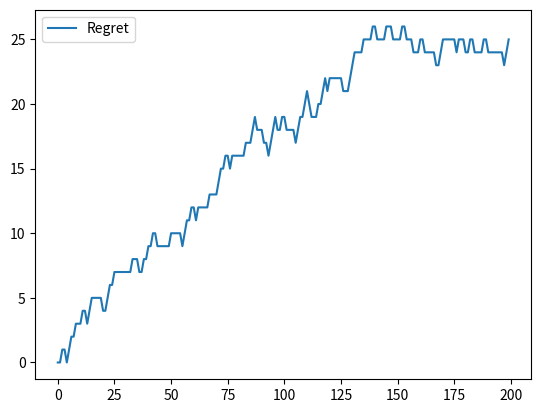

Write the Python code that produced this figure.
import numpy as np
import matplotlib.pyplot as plt
import math as mt

# MNL model
def MNL(z, S):
    global X
    prob = [0 for _ in range(len(S)+1)]
    cpv = [mt.exp(np.dot(X[S[i]],z)) for i in range(len(S))]
    base = sum(cpv)+1
    prob[0] = 1/base
    for i in range(1,len(prob)):
        prob[i] = cpv[i-1]/base
    return np.array(prob)

# the argmax to provide assortment St
def assortment_provider(z):
    global r_sorted, N_sorted
    baseline = MNL(z, [N_sorted[0]])[1]*r_sorted[0]
    for i in range(2,len(N)):
        potential_assortment = [N_sorted[l] for l in range(i)]
        proba = MNL(z, potential_assortment)
        new = sum([proba[j+1]*r_sorted[j] for j in range(i)])
        if new >= baseline:
            baseline = new
        else:
            break
    return np.array([N_sorted[m] for m in range(i-1)])

# Environment setup
#np.random.seed(100)
productcount = 60
productfeaturecount = 20
product_selected = ''
assortment_offered = ''
T = 200
revenue_per_round = [0 for i in range(T)]
revenue_per_round_optimal = [0 for i in range(T)]
total_revenue = np.array([0 for i in range(T)])
total_revenue_optimal = np.array([0 for i in range(T)])
R = 0
R_optimal = 0
N = list(range(productcount)) # set of all product
r = np.array([np.random.random() for _ in range(productcount)]) # revenue of products
r_sorted = r.tolist()
r_sorted.sort(reverse=True)
N_sorted = np.argsort(r)
N_sorted = N_sorted[::-1]

# Initialize the product feature matrix
#X = np.zeros((productcount,productfeaturecount))
#for i in range(X.shape[0]):
#    for j in range(X.shape[1]):
        #X[i,j] = np.random.randint(0,2)
        #X[i,j] = np.random.random()
X = (2*np.random.normal(0,1.0,size=(productcount,productfeaturecount))+2*np.random.uniform(size=(productcount,productfeaturecount)))/np.sqrt(productfeaturecount)
#X = np.random.uniform(0.5,1,size=(productcount,productfeaturecount))

# Model parameters setup
true_beta = (2*np.random.normal(0,1.0,size=(productfeaturecount))-np.random.uniform(size=(productfeaturecount)))/np.sqrt(productfeaturecount)
#true_beta = np.array(([(np.random.random()-0.5)*10 for _ in range(productfeaturecount)]))
beta = [0 for _ in range(productfeaturecount)]
Nk = np.zeros(productfeaturecount)

# Online dynamics
for t in range(T):

    # assortment by algorithm
    total = 0
    cumu = []
    if t == 0 or product_selected!='': # Exploitation
        St = assortment_provider(beta)
        assortment_offered = St
    else: # Exploration
        St = np.setdiff1d(N,assortment_offered)
        assortment_offered = St
    prob = MNL(true_beta, St)
    for i in range(len(prob)):
        total += prob[i]
        cumu.append(total)
    rand = np.random.random()
    for i in range(len(cumu)):
        if rand <= cumu[i]:
            if i == 0: # outside option chosen
                product_t = ''
                product_selected = ''
                for k in St:
                    for j in range(len(Nk)):
                        #if X[k, j] == 1:
                        #    Nk[j] -= 1
                        Nk[j] -= X[k,j]
                for j in range(len(beta)):
                    if Nk[j]>0:
                        beta[j] = np.log(Nk[j]*np.exp(1))
                    elif Nk[j]==0:
                        beta[j] = 0
                    else:
                        beta[j] = -np.log(-Nk[j]*np.exp(1))
                break
            else: # product_t chosen
                product_t = St[i-1]
                for j in range(len(Nk)):
                    #if X[product_t,j] == 1:
                    #    Nk[j] += 1
                    Nk[j] += X[product_t,j]
                for j in range(len(beta)):
                    if Nk[j]>0:
                        beta[j] = np.log(Nk[j]*np.exp(1))
                    elif Nk[j]==0:
                        beta[j] = 0
                    else:
                        beta[j] = -np.log(-Nk[j]*np.exp(1))
                product_selected = St[i - 1]
                revenue_per_round[t] = r[product_t]
                break

    # optimal assortment
    total = 0
    cumu = []
    St_optimal = assortment_provider(true_beta)
    prob_optimal = MNL(true_beta, St_optimal)
    for i in range(len(prob_optimal)):
        total += prob_optimal[i]
        cumu.append(total)
    rand = np.random.random()
    for i in range(len(cumu)):
        if rand <= cumu[i]:
            if i == 0: # outside option chosen
                product_t_optimal = ''
                break
            else: # product_t chosen
                product_t_optimal = St_optimal[i-1]
                revenue_per_round_optimal[t] = r[product_t_optimal]
                break

    R += revenue_per_round[t]
    total_revenue[t] = R
    R_optimal += revenue_per_round_optimal[t]
    total_revenue_optimal[t] = R_optimal
    regret = total_revenue_optimal - total_revenue

    # some printing
    print('********************************************')
    print('t = ', t)
    print("Assortment provided by algorithm: ", St)
    print("product chosen: ", product_t)
    print("Assortment provided by optimal policy: ", St_optimal)
    print("product chosen: ", product_t_optimal)
    print("beta: ", beta)
    #print(X[9])
    #print(r[9]*MNL(beta,N)[St.index(9)], r[19]*MNL(beta,N)[20])
    #print(r[9]*MNL(true_beta, N)[10], r[19]*MNL(true_beta, N)[20])
# plot revenue Rt vs time t
t = [i for i in range(T)]
#plt.plot(t, total_revenue, label = 'algorithm')
#plt.plot(t, total_revenue_optimal, label = 'Optimal')
print("true_beta: ", true_beta)
percentage = total_revenue[-1]/total_revenue_optimal[-1]
print("{:.0%}". format(percentage))
plt.plot(t, regret, label = 'Regret')
plt.legend()
plt.show()